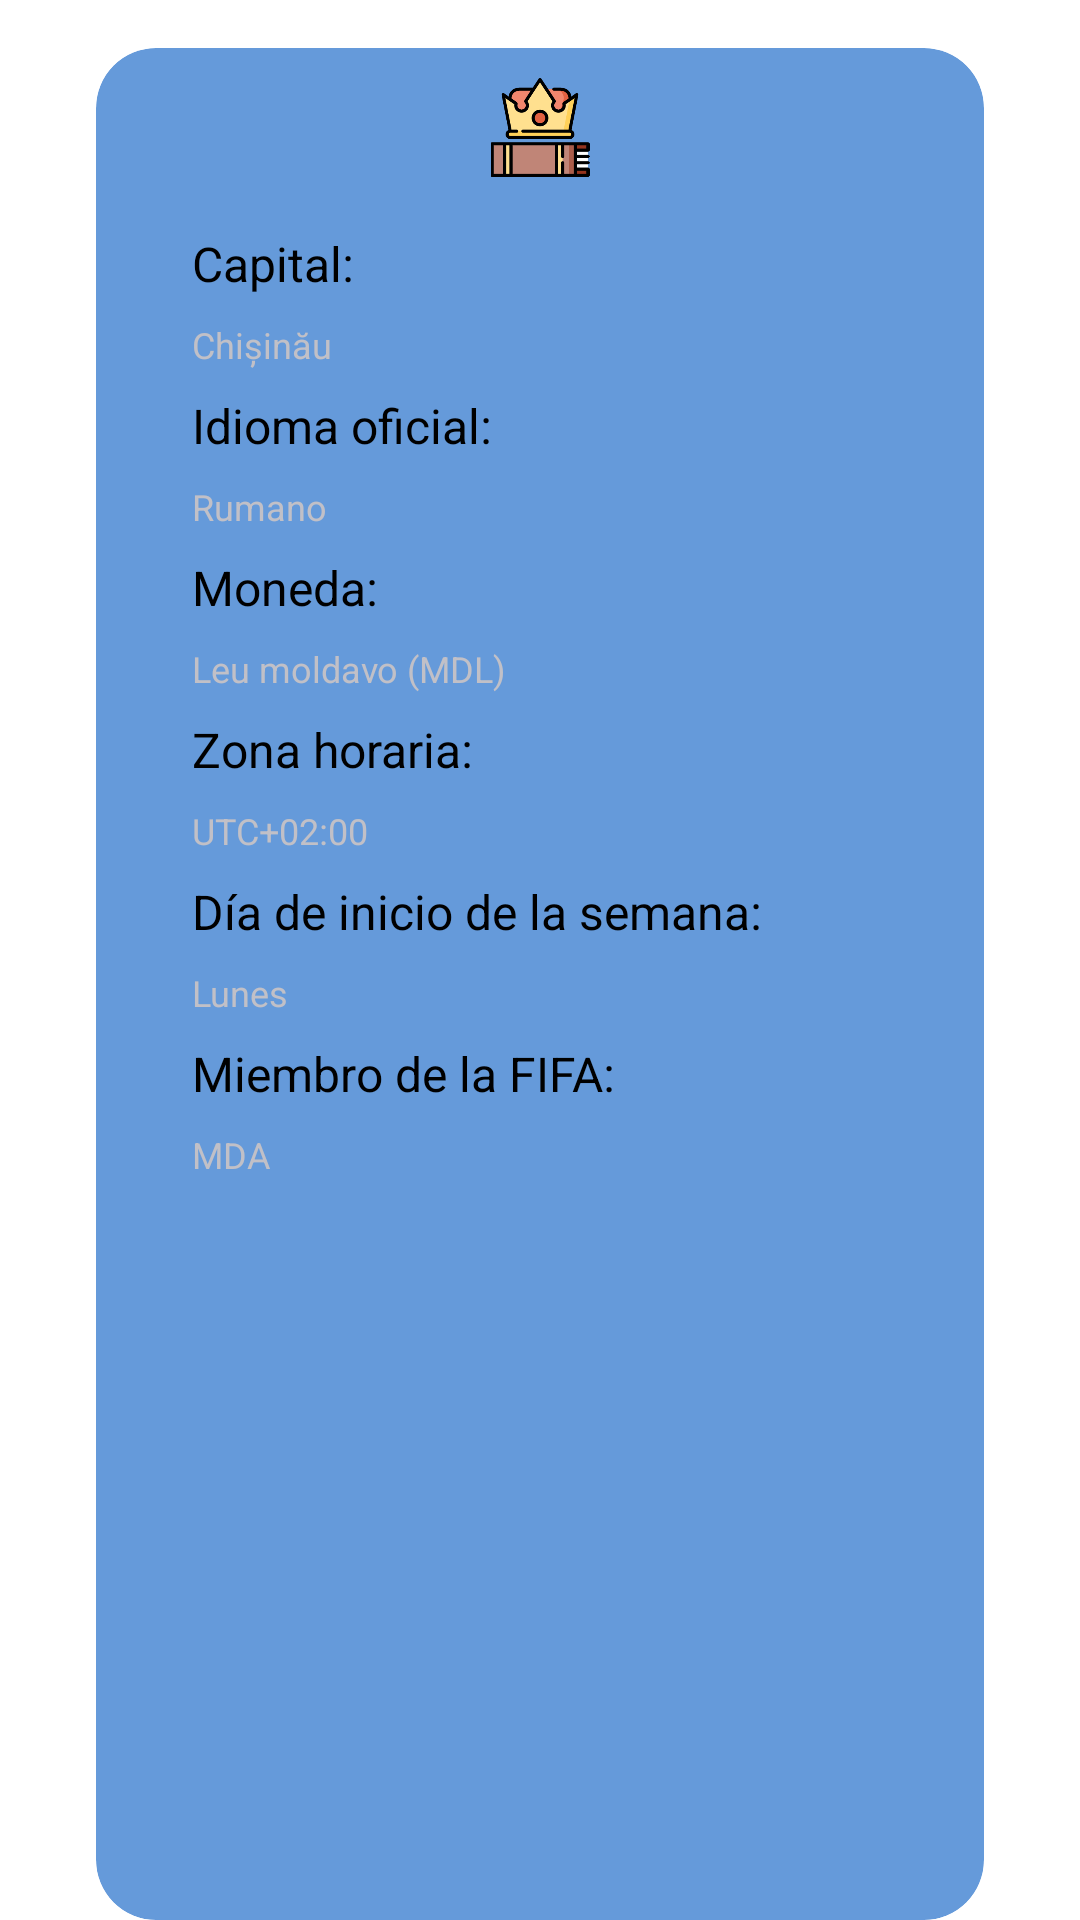

Reconstruct the res/layout file that produces this screen, plus the resources it refers to.
<!-- AndroidManifest.xml: application theme Theme.MVVMExample -->
<!-- res/layout/government_administration.xml -->
<?xml version="1.0" encoding="utf-8"?>
<androidx.constraintlayout.widget.ConstraintLayout
    xmlns:android="http://schemas.android.com/apk/res/android"
    xmlns:tools="http://schemas.android.com/tools"
    android:layout_width="match_parent"
    android:layout_height="match_parent"
    xmlns:app="http://schemas.android.com/apk/res-auto">
    <androidx.cardview.widget.CardView
        android:id="@+id/card_details"
        android:layout_width="match_parent"
        android:layout_height="match_parent"
        android:layout_marginStart="32dp"
        android:layout_marginTop="16dp"
        android:layout_marginEnd="32dp"
        app:cardCornerRadius="20dp"
        app:cardElevation="4dp"
        app:cardBackgroundColor="@color/sub_green">
        <RelativeLayout
            android:layout_width="match_parent"
        android:layout_height="wrap_content"
        android:orientation="vertical"
        >



            <ImageView
                android:layout_margin="10dp"
                android:id="@+id/image_Government"
                android:layout_width="78dp"
                android:layout_height="33dp"
                android:layout_centerHorizontal="true"
                android:src="@drawable/government" />

            <TextView
                android:id="@+id/text_capital"
                android:layout_width="wrap_content"
                android:layout_height="wrap_content"
                android:text="Capital:"
                android:textColor="@color/black"
                android:textSize="16sp"
                android:layout_below="@id/image_Government"
                android:layout_marginTop="8dp"
                android:layout_marginStart="32dp"/>

            <TextView
                android:id="@+id/text_capital_value"
                android:layout_width="wrap_content"
                android:layout_height="wrap_content"
                android:layout_below="@id/text_capital"
                android:layout_marginTop="8dp"
                android:layout_marginStart="32dp"
                android:text="Chișinău"
                android:textColor="@color/grey"
                android:textSize="12sp" />
            <TextView
                android:id="@+id/text_language"
                android:layout_width="wrap_content"
                android:layout_height="wrap_content"
                android:text="Idioma oficial:"
                android:textColor="@color/black"
                android:textSize="16sp"
                android:layout_below="@id/text_capital_value"
                android:layout_marginTop="8dp"
                android:layout_marginStart="32dp"/>

            <TextView
                android:id="@+id/text_language_value"
                android:layout_width="wrap_content"
                android:layout_height="wrap_content"
                android:layout_below="@id/text_language"
                android:layout_marginTop="8dp"
                android:layout_marginStart="32dp"
                android:text="Rumano"
                android:textColor="@color/grey"
                android:textSize="12sp" />
            <TextView
                android:id="@+id/text_currency"
                android:layout_width="wrap_content"
                android:layout_height="wrap_content"
                android:text="Moneda:"
                android:textColor="@color/black"
                android:textSize="16sp"
                android:layout_below="@id/text_language_value"
                android:layout_marginTop="8dp"
                android:layout_marginStart="32dp"/>

            <TextView
                android:id="@+id/text_currency_value"
                android:layout_width="wrap_content"
                android:layout_height="wrap_content"
                android:layout_below="@id/text_currency"
                android:layout_marginTop="8dp"
                android:layout_marginStart="32dp"
                android:text="Leu moldavo (MDL)"
                android:textColor="@color/grey"
                android:textSize="12sp" />

            <TextView
                android:id="@+id/text_timezone"
                android:layout_width="wrap_content"
                android:layout_height="wrap_content"
                android:text="Zona horaria:"
                android:textColor="@color/black"
                android:textSize="16sp"
                android:layout_below="@id/text_currency_value"
                android:layout_marginTop="8dp"
                android:layout_marginStart="32dp"/>

            <TextView
                android:id="@+id/text_timezone_value"
                android:layout_width="wrap_content"
                android:layout_height="wrap_content"
                android:layout_below="@id/text_timezone"
                android:layout_marginTop="8dp"
                android:layout_marginStart="32dp"
                android:text="UTC+02:00"
                android:textColor="@color/grey"
                android:textSize="12sp" />

            <TextView
                android:id="@+id/text_start_day"
                android:layout_width="wrap_content"
                android:layout_height="wrap_content"
                android:text="Día de inicio de la semana:"
                android:textColor="@color/black"
                android:textSize="16sp"
                android:layout_below="@id/text_timezone_value"
                android:layout_marginTop="8dp"
                android:layout_marginStart="32dp"/>

            <TextView
                android:id="@+id/text_start_day_value"
                android:layout_width="wrap_content"
                android:layout_height="wrap_content"
                android:layout_below="@id/text_start_day"
                android:layout_marginTop="8dp"
                android:layout_marginStart="32dp"
                android:text="Lunes"
                android:textColor="@color/grey"
                android:textSize="12sp" />


            <TextView
                android:id="@+id/text_fifa_member"
                android:layout_width="wrap_content"
                android:layout_height="wrap_content"
                android:text="Miembro de la FIFA:"
                android:textColor="@color/black"
                android:textSize="16sp"
                android:layout_below="@id/text_start_day_value"
                android:layout_marginTop="8dp"
                android:layout_marginStart="32dp"/>

            <TextView
                android:id="@+id/text_fifa_member_value"
                android:layout_width="wrap_content"
                android:layout_height="wrap_content"
                android:layout_below="@id/text_fifa_member"
                android:layout_marginTop="8dp"
                android:layout_marginStart="32dp"
                android:text="MDA"
                android:textColor="@color/grey"
                android:textSize="12sp" />
            <Space
                android:layout_width="match_parent"
                android:layout_height="16dp"
                android:layout_below="@id/text_fifa_member_value"
                />
         </RelativeLayout>
    </androidx.cardview.widget.CardView>
</androidx.constraintlayout.widget.ConstraintLayout>
<!-- resources referenced by this layout -->
<resources>
  <color name="black">#FF000000</color>
  <color name="grey">#C1C0C7</color>
  <color name="sub_green">#659ada</color>
  <!-- drawable government: png bitmap (drawable, 15631 bytes) -->
</resources>
